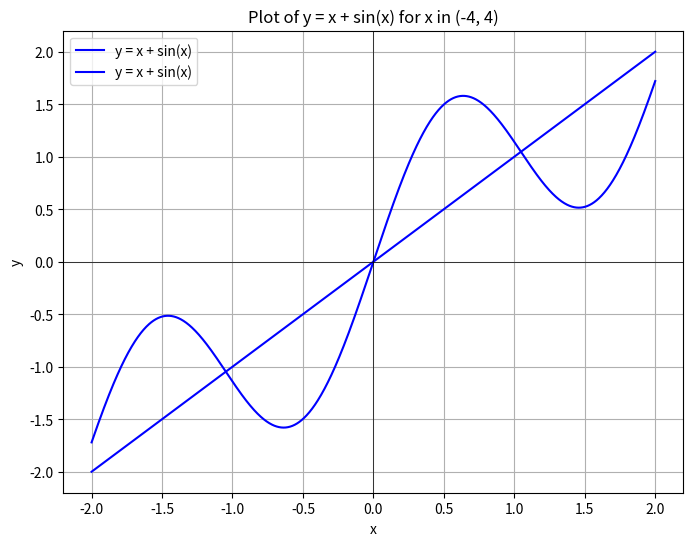

Recreate this plot in Python.
import numpy as np
import matplotlib.pyplot as plt

# Generating x values
x = np.linspace(-2, 2, 1000)

# Calculating y values for the function y = x + sin(x)
y = x + np.sin(3*x)

# Plotting the function
plt.figure(figsize=(8, 6))
plt.plot(x, y, label='y = x + sin(x)', color='blue')
plt.plot(x, x, label='y = x + sin(x)', color='blue')
plt.xlabel('x')
plt.ylabel('y')
plt.title('Plot of y = x + sin(x) for x in (-4, 4)')
plt.axhline(0, color='black',linewidth=0.5)
plt.axvline(0, color='black',linewidth=0.5)
plt.legend()
plt.grid(True)
plt.show()
